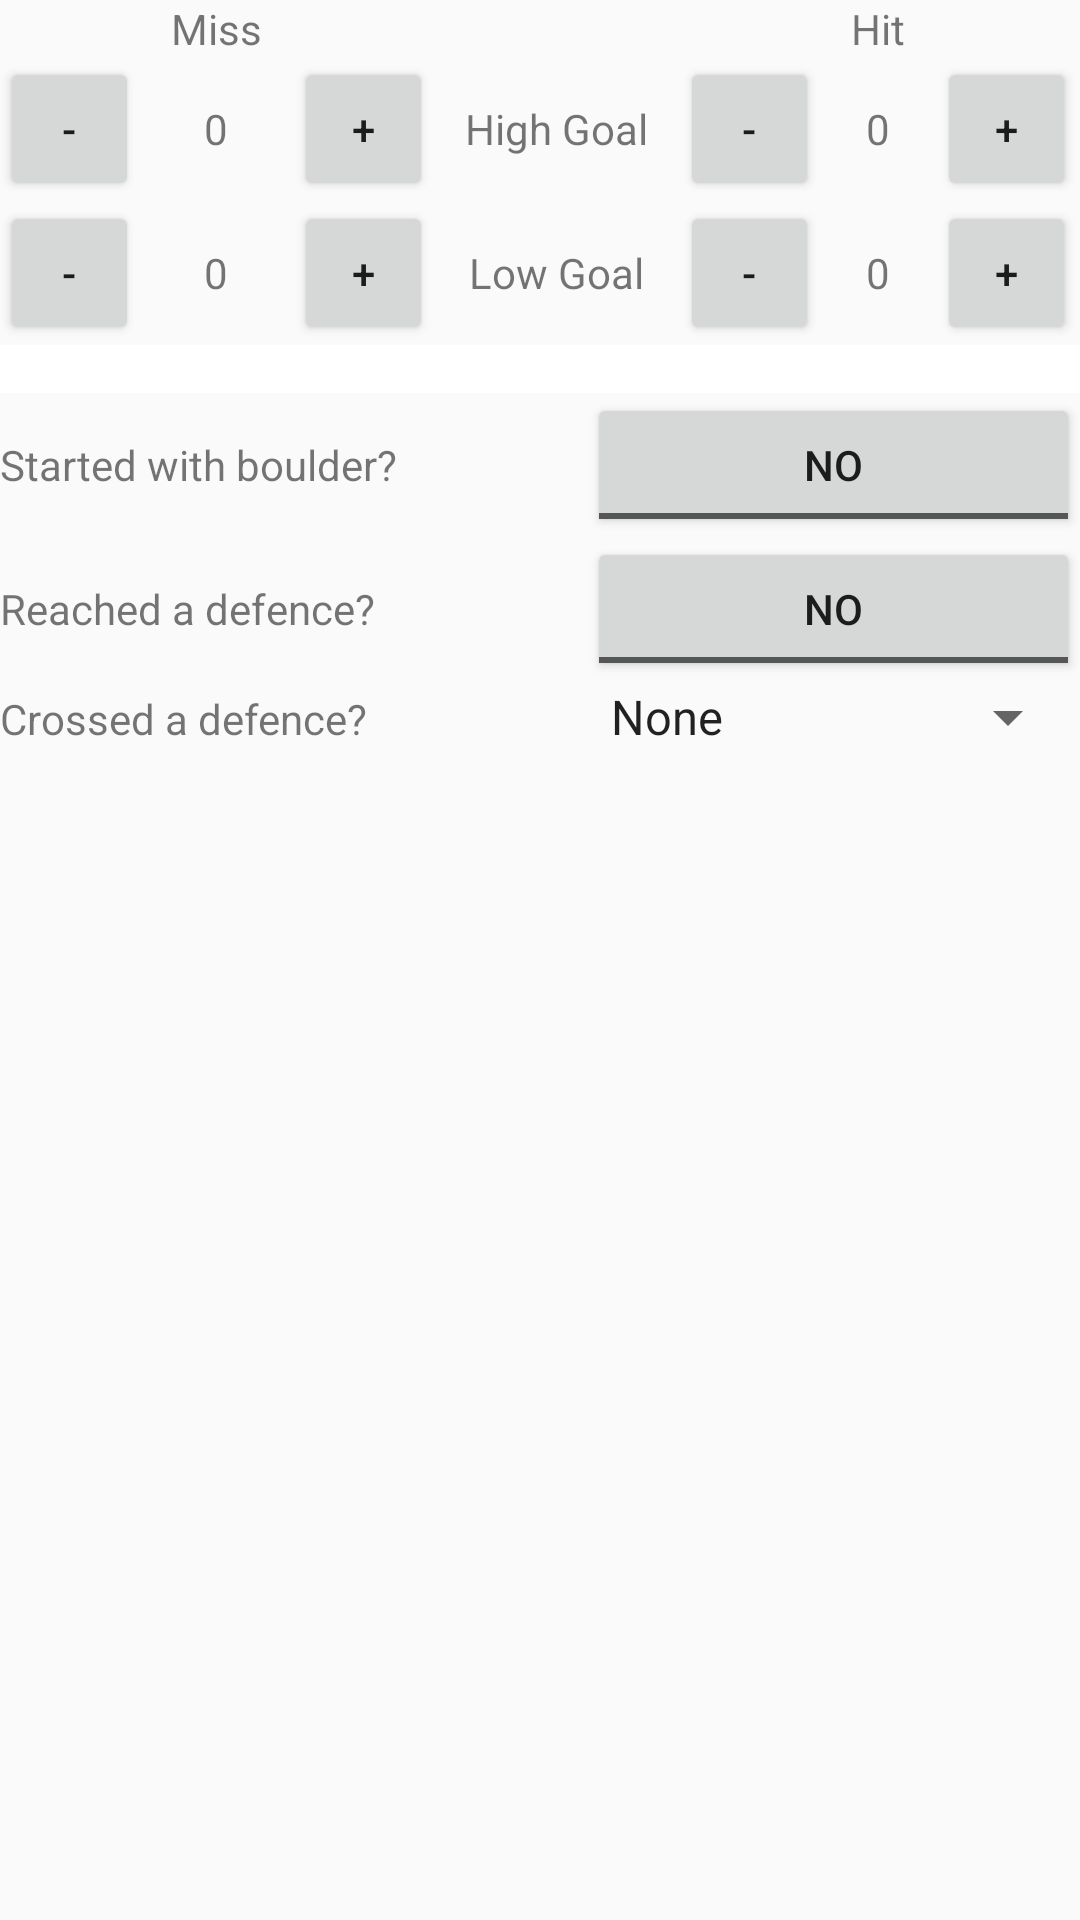

Here is an Android app screen rendered from its layout file. Give the layout XML and the strings, colors and styles it references.
<!-- AndroidManifest.xml: application theme Theme.AppCompat.Light.NoActionBar -->
<!-- res/layout/auto_layout.xml -->
<?xml version="1.0" encoding="utf-8"?>
<ScrollView xmlns:android="http://schemas.android.com/apk/res/android"
    android:layout_width="wrap_content"
    android:layout_height="wrap_content"
    android:scrollbarAlwaysDrawHorizontalTrack="true"
    android:fillViewport="false">

    <TableLayout
        android:layout_width="wrap_content"
        android:layout_height="wrap_content"
        android:stretchColumns="*">

        <TableRow
            android:layout_width="wrap_content"
            android:layout_height="wrap_content">
            <TextView
                android:text="Miss"
                android:textAlignment="center"
                android:layout_column="1"/>
            <TextView
                android:text="Hit"
                android:textAlignment="center"
                android:layout_column="5"/>
        </TableRow>

        <TableRow
            android:layout_width="wrap_content"
            android:layout_height="wrap_content">
            <Button
                android:layout_width="25dip"
                android:text="-"
                android:id="@+id/auto_high_goal_miss_sub"
                android:layout_column="0"/>
            <TextView
                android:text="0"
                android:textAlignment="center"
                android:id="@+id/auto_high_goal_miss_score"
                android:layout_column="1"/>
            <Button
                android:layout_width="25dip"
                android:text="+"
                android:id="@+id/auto_high_goal_miss_add"
                android:layout_column="2"/>
            <TextView
                android:text="High Goal"
                android:textAlignment="center"
                android:layout_column="3"/>
            <Button
                android:layout_width="25dip"
                android:text="-"
                android:id="@+id/auto_high_goal_hit_sub"
                android:layout_column="4"/>
            <TextView
                android:text="0"
                android:textAlignment="center"
                android:id="@+id/auto_high_goal_hit_score"
                android:layout_column="5"/>
            <Button
                android:layout_width="25dip"
                android:text="+"
                android:id="@+id/auto_high_goal_hit_add"
                android:layout_column="6"/>
        </TableRow>

        <TableRow
            android:layout_width="wrap_content"
            android:layout_height="wrap_content">
            <Button
                android:layout_width="25dip"
                android:text="-"
                android:id="@+id/auto_low_goal_miss_sub"
                android:layout_column="0"/>
            <TextView
                android:text="0"
                android:textAlignment="center"
                android:id="@+id/auto_low_goal_miss_score"
                android:layout_column="1"/>
            <Button
                android:layout_width="25dip"
                android:text="+"
                android:id="@+id/auto_low_goal_miss_add"
                android:layout_column="2"/>
            <TextView
                android:text="Low Goal"
                android:textAlignment="center"
                android:layout_column="3"/>
            <Button
                android:layout_width="25dip"
                android:text="-"
                android:id="@+id/auto_low_goal_hit_sub"
                android:layout_column="4"/>
            <TextView
                android:text="0"
                android:textAlignment="center"
                android:id="@+id/auto_low_goal_hit_score"
                android:layout_column="5"/>
            <Button
                android:layout_width="25dip"
                android:text="+"
                android:id="@+id/auto_low_goal_hit_add"
                android:layout_column="6"/>
        </TableRow>

        <ProgressBar
            style="?android:attr/progressBarStyleHorizontal"
            android:layout_width="wrap_content"
            android:layout_height="wrap_content"
            android:progressDrawable="@drawable/progress_bar"/>


        <TableLayout
            android:layout_width="wrap_content"
            android:layout_height="match_parent"
            android:stretchColumns="*">
            <TableRow>
                <TextView android:text="Started with boulder?"/>
                <ToggleButton
                    android:id="@+id/auto_toggle_boulder_start"
                    android:textOff="No"
                    android:textOn="Yes"/>
            </TableRow>
            <TableRow>
                <TextView android:text="Reached a defence?"/>
                <ToggleButton
                    android:id="@+id/auto_toggle_reached_def"
                    android:textOff="No"
                    android:textOn="Yes"/>
            </TableRow>
            <TableRow>
                <TextView android:text="Crossed a defence?"/>
                <Spinner
                    android:entries="@array/defences"
                    android:id="@+id/auto_spinner_def_crossed"/>
            </TableRow>
        </TableLayout>

    </TableLayout>
</ScrollView>
<!-- resources referenced by this layout -->
<resources>
  <string-array name="defences">
          <item>None</item>
          <item>Portcullis</item>
          <item>Cheval de Frise</item>
          <item>Moat</item>
          <item>Ramparts</item>
          <item>Drawbridge</item>
          <item>Sally Port</item>
          <item>Rough Terrain</item>
          <item>Low Bar</item>
      </string-array>
  <!-- drawable progress_bar (drawable) -->
  <layer-list xmlns:android="http://schemas.android.com/apk/res/android" >
      <item android:id="@android:id/background">
          <shape>
              <corners android:radius="0dip" />
              <gradient
                  android:angle="270"
                  android:centerColor="#FFFFFFFF"
                  android:centerY="0.5"
                  android:endColor="#FFFFFFFF"
                  android:startColor="#FFFFFFFF" />
          </shape>
      </item>
      <item android:id="@android:id/progress">
          <clip>
              <shape>
                  <corners android:radius="0dip" />
                  <gradient
                      android:angle="0"
                      android:endColor="#32ffff00"
                      android:centerColor="#320000ff"
                      android:startColor="#32ffff00"/>
              </shape>
          </clip>
      </item>
  </layer-list>
</resources>
